Run: headless pygame with SDL's dummy video driver; simulated clock (each Clock.tick advances the game by its frame time, no real sleeping); random seed 0; keys injected as events and as key.get_pressed() state; no mouse input.
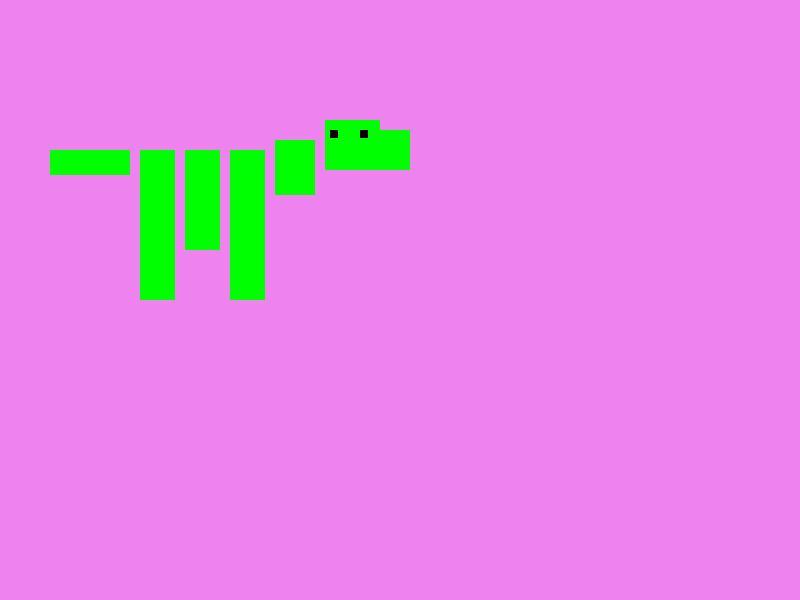
Frame 1 of 4 · flips 1–60 · no input
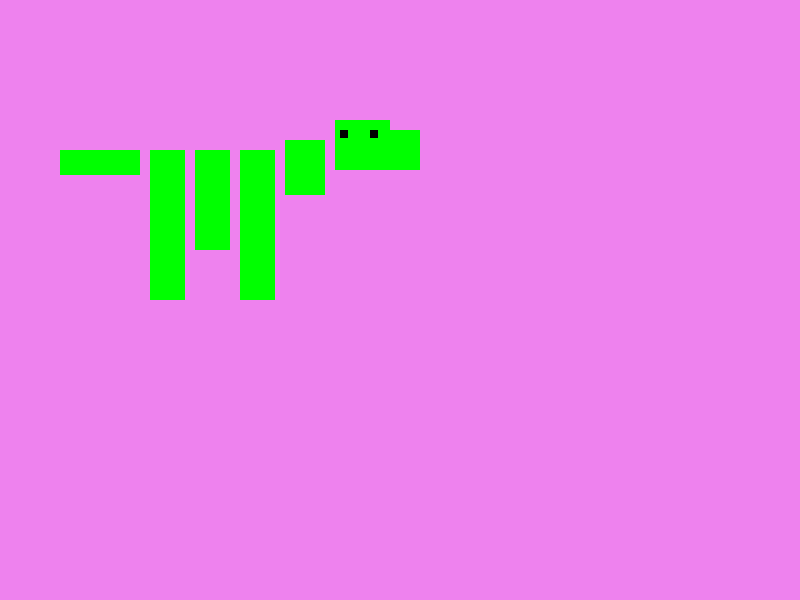
Frame 2 of 4 · flips 61–180 · tapped SPACE, RETURN · held RIGHT (→), D
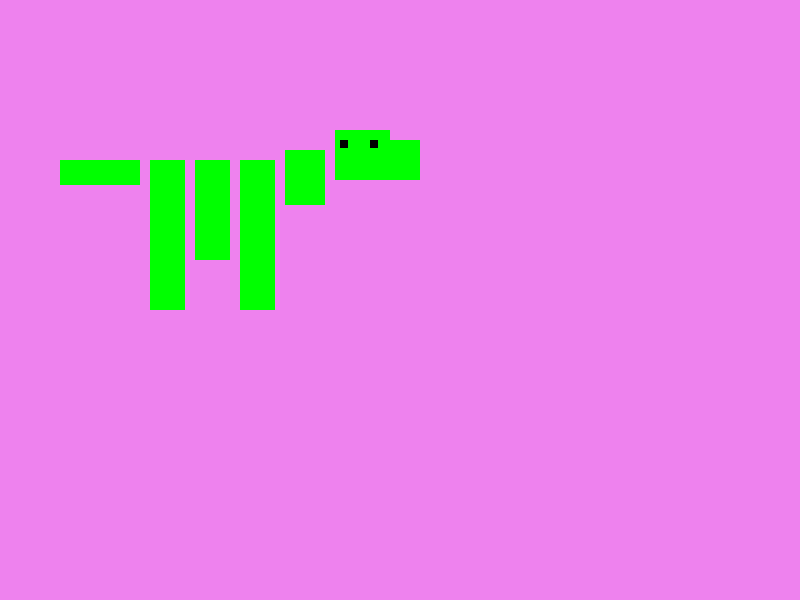
Frame 3 of 4 · flips 181–300 · held DOWN (↓), S
Frame 4 of 4 · flips 301–420 · held LEFT (←), A, UP (↑), W · screen same as frame 1, image omitted

The pygame program that drew these frames:

import pygame
from pygame import draw, display

# Initialize Pygame
pygame.init()

screen = pygame.display.set_mode((800, 600))
pygame.display.set_caption('Dragon.....')

# Define rectangles for dragon parts
tail = pygame.Rect(50, 150, 80, 25)
backLeg = pygame.Rect(140, 150, 35, 150)
tummy = pygame.Rect(185, 150, 35, 100)
frontLeg = pygame.Rect(230, 150, 35, 150)
neck = pygame.Rect(275, 140, 40, 55)
head = pygame.Rect(325, 120, 55, 50)
nose = pygame.Rect(370, 130, 40, 40)
eye1 = pygame.Rect(330, 130, 8, 8)
eye2 = pygame.Rect(360, 130, 8, 8)


# Define a function to move the dragon
def move_dragon(dx, dy):
    tail.move_ip(dx, dy)
    backLeg.move_ip(dx, dy)
    tummy.move_ip(dx, dy)
    frontLeg.move_ip(dx, dy)
    neck.move_ip(dx, dy)
    head.move_ip(dx, dy)
    nose.move_ip(dx, dy)
    eye1.move_ip(dx, dy)
    eye2.move_ip(dx, dy)


# Game loop
running = True
while running:
    for event in pygame.event.get():
        if event.type == pygame.QUIT:
            running = False
        elif event.type == pygame.KEYDOWN:
            if event.key == pygame.K_UP:
                move_dragon(0, -10)
            elif event.key == pygame.K_DOWN:
                move_dragon(0, 10)
            elif event.key == pygame.K_LEFT:
                move_dragon(-10, 0)
            elif event.key == pygame.K_RIGHT:
                move_dragon(10, 0)
            #elif event.key == pygame.K_SPACE:
            #    move_dragon((random.randint(0, 200)), (random.randint(0, 200)))
    # Clear screen
    screen.fill("violet")

    # Draw dragon parts
    draw.rect(screen, "green", tail)
    draw.rect(screen, "green", backLeg)
    draw.rect(screen, "green", tummy)
    draw.rect(screen, "green", frontLeg)
    draw.rect(screen, "green", neck)
    draw.rect(screen, "green", head)
    draw.rect(screen, "green", nose)
    draw.rect(screen, "black", eye1)
    draw.rect(screen, "black", eye2)

    # Update display
    display.update()

# Ensure the event loop ends before closing
pygame.quit()

# Note: Uncomment the call to the function to test and run in your environment
# This file should be tested in a proper Python environment with Pygame installed
